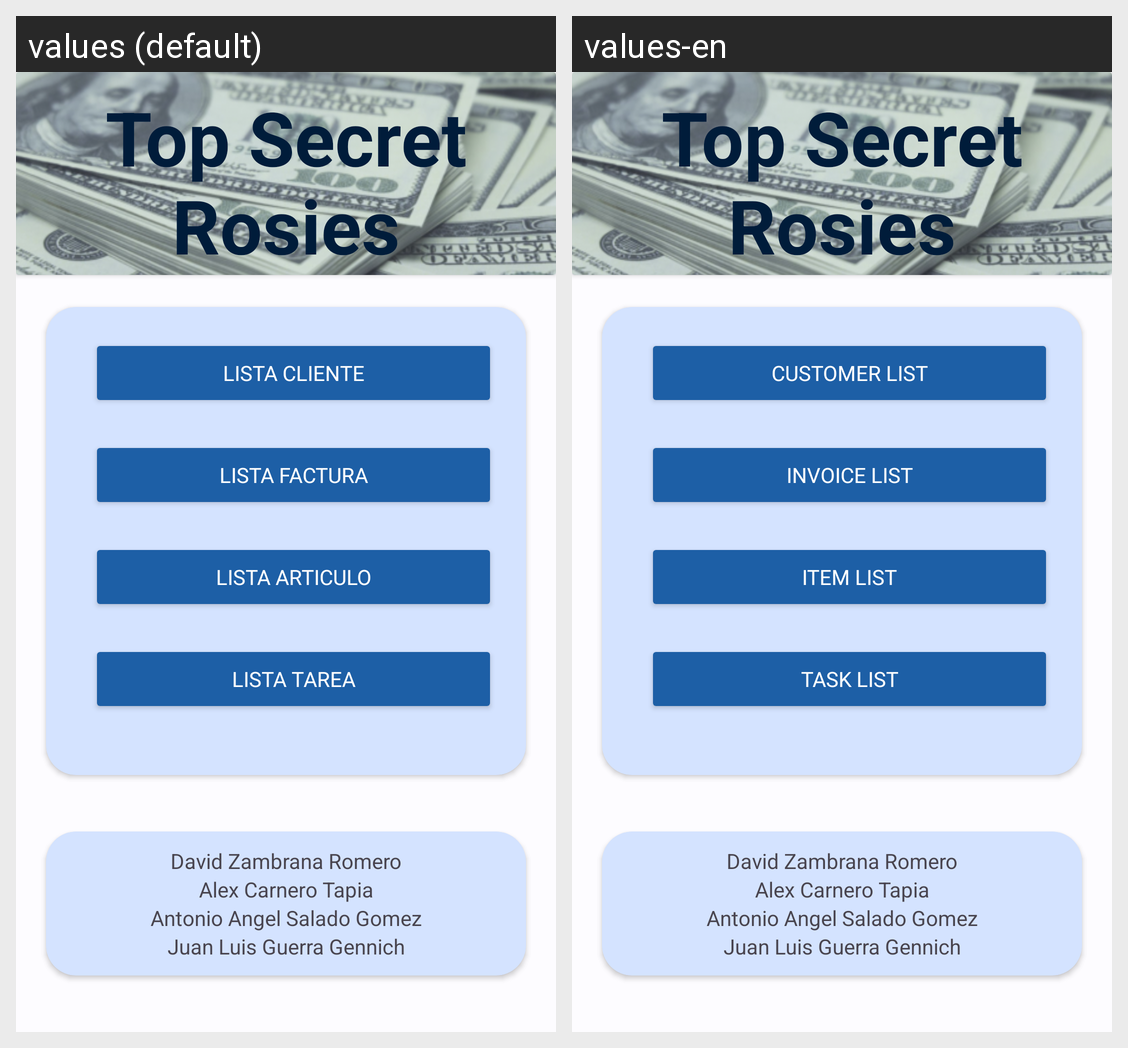

Strings drawn on this Android screen and how each of the app's shown locales translates them:
Android screen res/layout/fragment_main.xml rendered under 2 locales, left to right: values (default), values-en. Device: Nexus 5 (rendered at 1080×1920; each locale shown at half size, 540×960, under a caption strip naming it); theme AppTheme.
Strings drawn on this screen, with the default value and each locale's value (text and hints the layout hard-codes, and strings that could not be matched under every locale, appear in the picture but are not listed):

CustomerList
  values: Lista Cliente
  values-en: Customer List

btInvoiceList
  values: Lista Factura
  values-en: Invoice List

ItemList
  values: Lista Articulo
  values-en: Item List

btTaskList
  values: Lista Tarea
  values-en: Task List
